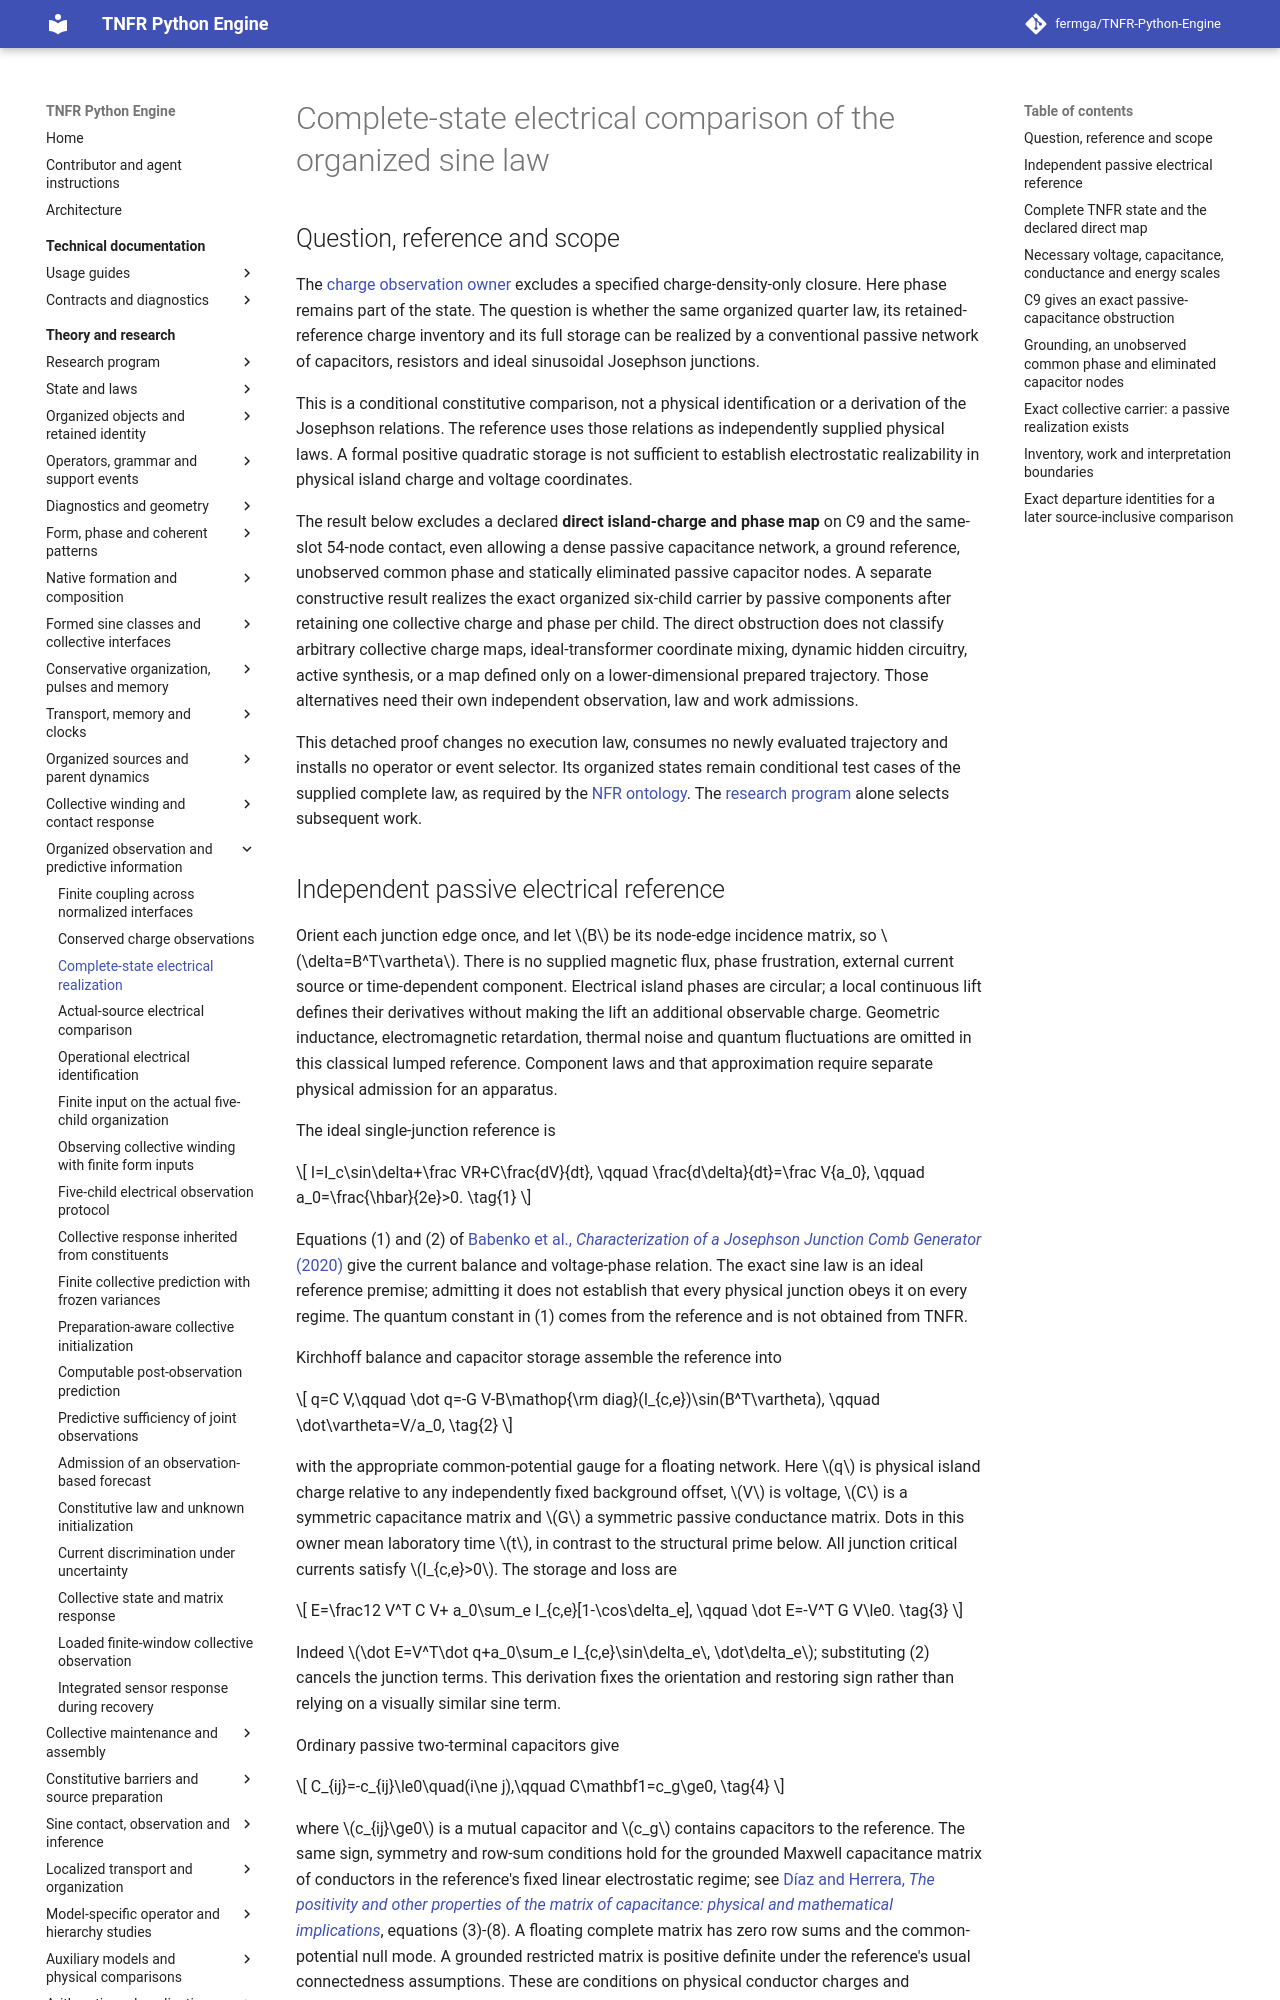

repository: fermga/TNFR-Python-Engine · page: theory/nodal/ORGANIZED_ELECTRICAL_REALIZATION/index.html · generator: mkdocs

# Complete-state electrical comparison of the organized sine law

<a id="organized-electrical-realization"></a>

## Question, reference and scope

The [charge observation owner](ORGANIZED_CHARGE_OBSERVATION.md) excludes a
specified charge-density-only closure. Here phase remains part of the state.
The question is whether the same organized quarter law, its retained-reference
charge inventory and its full storage can be realized by a conventional passive
network of capacitors, resistors and ideal sinusoidal Josephson junctions.

This is a conditional constitutive comparison, not a physical identification
or a derivation of the Josephson relations. The reference uses those relations
as independently supplied physical laws. A formal positive quadratic storage
is not sufficient to establish electrostatic realizability in physical island
charge and voltage coordinates.

The result below excludes a declared **direct island-charge and phase map**
on C9 and the same-slot 54-node contact, even allowing a dense passive
capacitance network, a ground reference, unobserved common phase and statically
eliminated passive capacitor nodes. A separate constructive result realizes
the exact organized six-child carrier by passive components after retaining
one collective charge and phase per child. The direct obstruction does not
classify arbitrary collective charge maps, ideal-transformer
coordinate mixing, dynamic hidden circuitry, active synthesis, or a map
defined only on a lower-dimensional prepared trajectory. Those alternatives
need their own independent observation, law and work admissions.

This detached proof changes no execution law, consumes no newly evaluated
trajectory and installs no operator or event selector. Its organized states
remain conditional test cases of the supplied complete law, as required by
the [NFR ontology](../EMERGENT_ONTOLOGY.md#research-target-physical-properties-of-collective-patterns).
The [research program](../RESEARCH_PROGRAM.md#research-current-question)
alone selects subsequent work.
